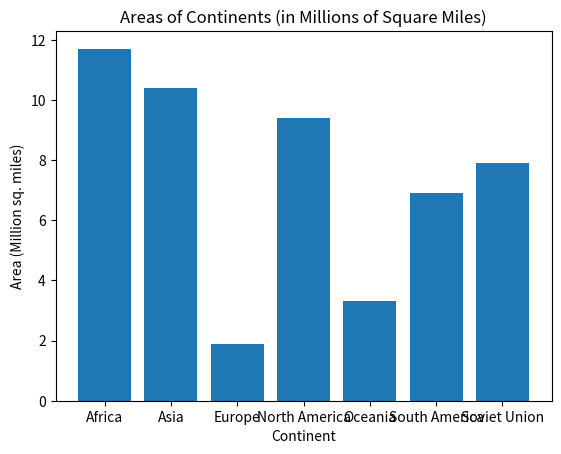

The matplotlib source for this figure:
import matplotlib.pyplot as plt

continents = ['Africa', 'Asia', 'Europe', 'North America', 'Oceania', 'South America', 'Soviet Union']
areas = [11.7, 10.4, 1.9, 9.4, 3.3, 6.9, 7.9]

plt.bar(continents, areas)

plt.title('Areas of Continents (in Millions of Square Miles)')
plt.xlabel('Continent')
plt.ylabel('Area (Million sq. miles)')

plt.show()
